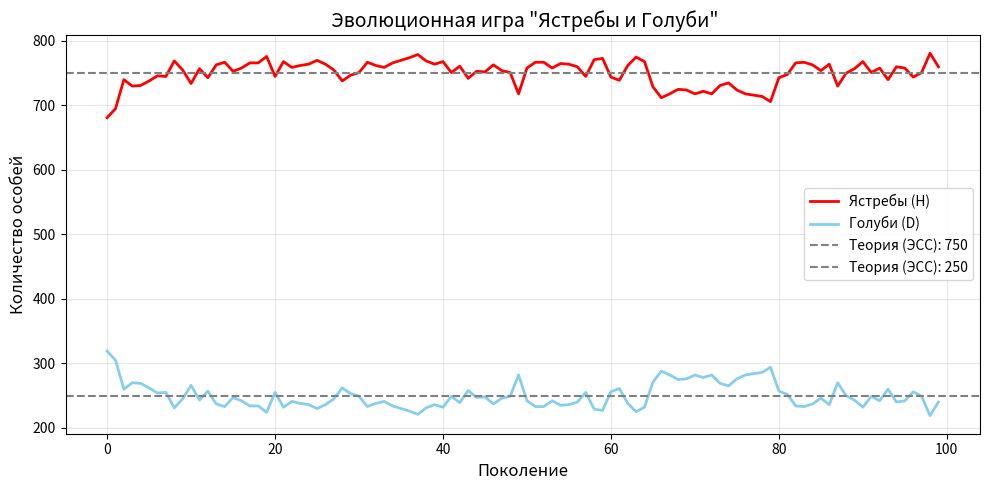

Generate this figure with matplotlib:
import random
import matplotlib.pyplot as plt
import time

start = time.time()

V = 15              # ценность ресурса
C = 20          # цена травмы 
POP_SIZE = 1000      # размер популяции
GENERATIONS = 100        # число поколений
MATCHES = 150 

#Задаем любой размер популяции
population = ['H'] * (POP_SIZE //2) + ['D'] * (POP_SIZE // 2)
stats = {'H': [], 'D': []}

def play_match(p1, p2):
    if p1 == 'H' and p2 == 'H':
        return (V, -C) if random.random() < 0.5 else (-C, V)
    elif p1 == 'H':
        return V, 0              # Ястреб забирает ресурс
    elif p2 == 'H':
        return 0, V              # Ястреб забирает ресурс
    else:
        return V/2, V/2          # Голуби делят поровну

def calculate_fitness(pop):     #Очки особи за поколение +моделирует одну встречу двух особей и возвращает, сколько очков получила каждая.
    scores = [0] * len(pop)
    for i, player in enumerate(pop):
        for _ in range(MATCHES):
            opponent = random.choice(pop)
            score, _ = play_match(player, opponent)
            scores[i] += score
    return scores

def select_next_generation(pop, scores):                # Сдвигаем очки, чтобы все были > 0 и строим новую популяцию
    min_score = min(scores)
    fitness = [s - min_score + 1 for s in scores]  # +1 избегаем деления на 0 
    new_population = []
    for _ in range(POP_SIZE):
        chosen = random.choices(pop, weights=fitness, k=1)
        new_population.append(chosen[0])  
    return new_population

for gen in range(GENERATIONS):
    scores = calculate_fitness(population)
    population = select_next_generation(population, scores)

    hawks = population.count('H')
    stats['H'].append(hawks)
    stats['D'].append(POP_SIZE - hawks)  # проще, чем считать отдельно
    
end = time.time()

theory_hawks = POP_SIZE * V / C
theory_doves = POP_SIZE * (C - V) / C    

plt.figure(figsize=(10, 5))
plt.plot(stats['H'], label='Ястребы (H)', color='red', linewidth=2)
plt.plot(stats['D'], label='Голуби (D)', color='skyblue', linewidth=2)
plt.axhline(y=theory_hawks, color='gray', linestyle='--', label=f'Теория (ЭСС): {theory_hawks:.0f}')
plt.axhline(y=theory_doves, color='gray', linestyle='--', label=f'Теория (ЭСС): {theory_doves:.0f}')
plt.xlabel('Поколение', fontsize=12)
plt.ylabel('Количество особей', fontsize=12)
plt.title(' Эволюционная игра "Ястребы и Голуби"', fontsize=14)
plt.legend()
plt.grid(alpha=0.3)
plt.tight_layout()
plt.show()
